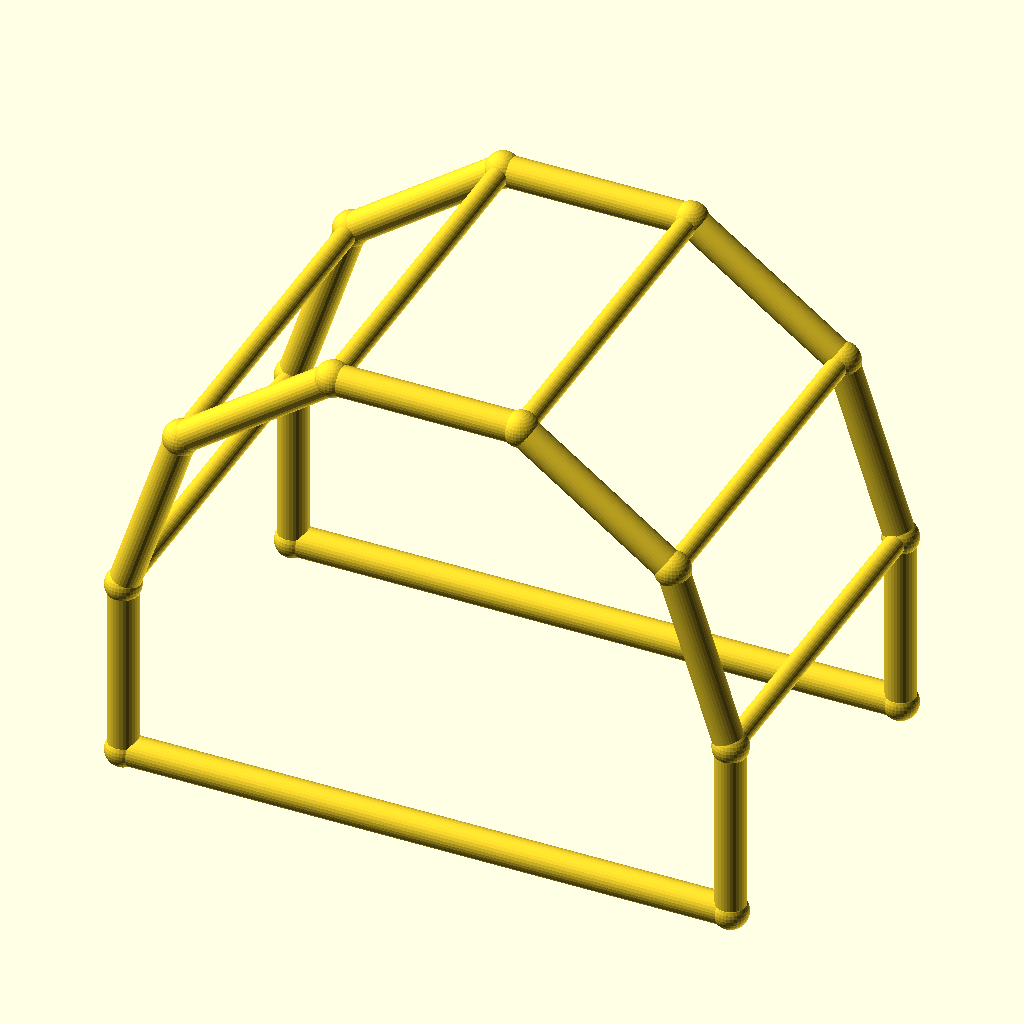
Cell 1: rendered with the file's own defaults.
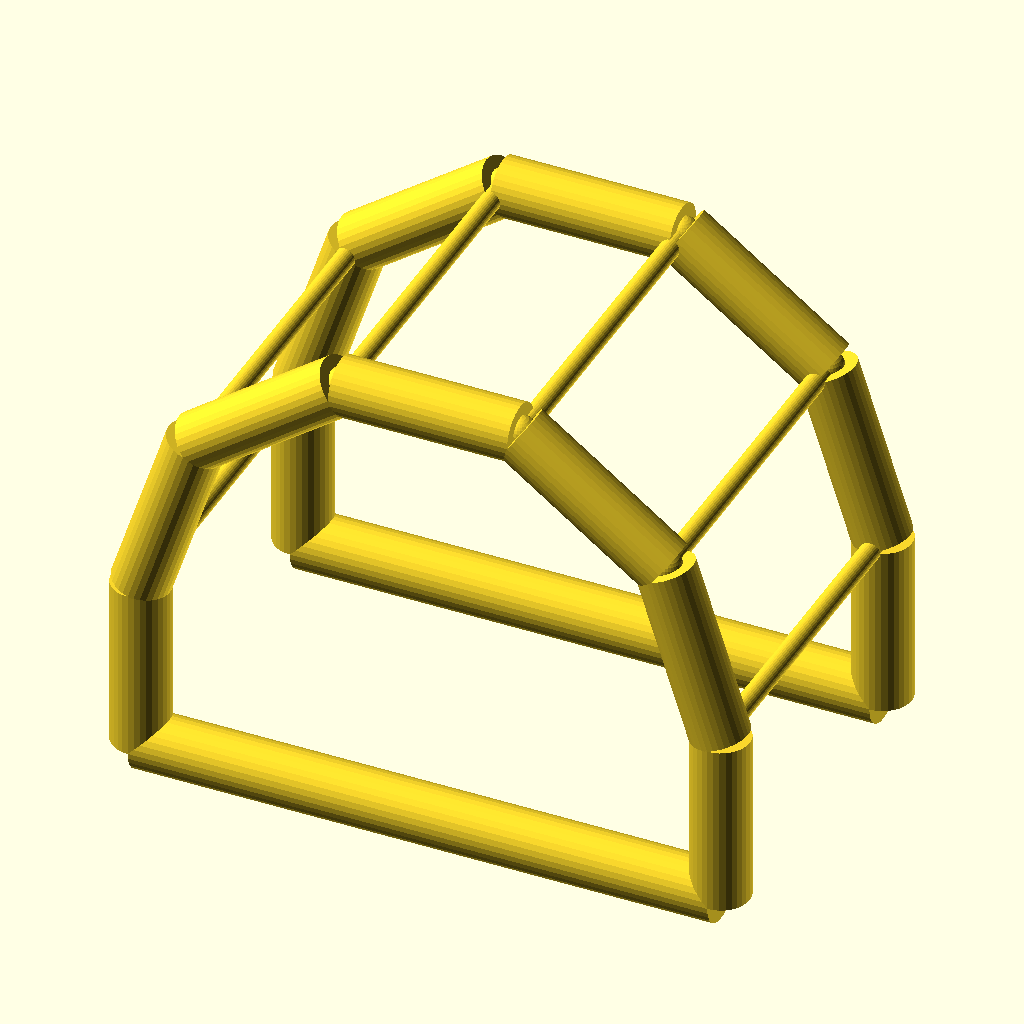
Cell 2: the same model with chord_r = 5.
All cells are drawn from the same view direction (rotation 55°, 0°, 25°, orthographic, colour scheme Cornfield), but the view is re-fitted for each cell, so position and scale can differ between cells as well as the parameter.
OpenSCAD source file optional_data/data/wire4/pergola/scene_0135.scad:
$fn = 32;

// ----------------------------------------------------------------------
// Pergola arch: 5-segment arches, span 100 mm
// ----------------------------------------------------------------------

// --- parameters (mm) ---
span = 100;               // arch span, X
post_h = 30;              // post height
arch_r = 50;              // arch radius
depth = 60;               // frame spacing, Y
chord_r = 2.5;            // arch and post member radius
brace_r = 1.7;            // purlin member radius
joint_r = 2.9;            // joint ball radius

bbox_x = 105.8;  // overall X, joints included
bbox_y = 65.8;  // overall Y, joints included
bbox_z = 83.35;  // overall Z, joints included
chord_d = 2 * chord_r;  // arch stock diameter
brace_d = 2 * brace_r;  // purlin stock diameter
nodes = [[0.0, 0.0, 0.0], [100.0, 0.0, 0.0], [0.0, 0.0, 30.0], [9.5492, 0.0, 59.3893], [34.5492, 0.0, 77.5528], [65.4508, 0.0, 77.5528], [90.4508, 0.0, 59.3893], [100.0, 0.0, 30.0], [0.0, 60.0, 0.0], [100.0, 60.0, 0.0], [0.0, 60.0, 30.0], [9.5492, 60.0, 59.3893], [34.5492, 60.0, 77.5528], [65.4508, 60.0, 77.5528], [90.4508, 60.0, 59.3893], [100.0, 60.0, 30.0]];

module member(a, b, r) {
  /* round stock from joint a to joint b, ends buried in the joint balls */
  d = b - a;
  length = norm(d);
  translate(a) rotate([0, acos(d[2] / length), atan2(d[1], d[0])])
    cylinder(h = length, r = r);
}

module joint(p, r) {
  /* ball at the joint centre, fatter than every member meeting there */
  translate(p) sphere(r = r);
}

/* members - each call is one graph edge */
member(nodes[0], nodes[2], chord_r);
member(nodes[1], nodes[7], chord_r);
member(nodes[0], nodes[1], chord_r);
member(nodes[2], nodes[3], chord_r);
member(nodes[3], nodes[4], chord_r);
member(nodes[4], nodes[5], chord_r);
member(nodes[5], nodes[6], chord_r);
member(nodes[6], nodes[7], chord_r);
member(nodes[8], nodes[10], chord_r);
member(nodes[9], nodes[15], chord_r);
member(nodes[8], nodes[9], chord_r);
member(nodes[10], nodes[11], chord_r);
member(nodes[11], nodes[12], chord_r);
member(nodes[12], nodes[13], chord_r);
member(nodes[13], nodes[14], chord_r);
member(nodes[14], nodes[15], chord_r);
member(nodes[2], nodes[10], brace_r);
member(nodes[3], nodes[11], brace_r);
member(nodes[4], nodes[12], brace_r);
member(nodes[5], nodes[13], brace_r);
member(nodes[6], nodes[14], brace_r);
member(nodes[7], nodes[15], brace_r);

/* joint balls */
for (p = nodes) joint(p, joint_r);
Parameter table extracted from the source (name, type, default, range or options):
span: number, default 100
post_h: number, default 30
arch_r: number, default 50
depth: number, default 60
chord_r: number, default 2.5
brace_r: number, default 1.7
joint_r: number, default 2.9
bbox_x: number, default 105.8
bbox_y: number, default 65.8
bbox_z: number, default 83.35
